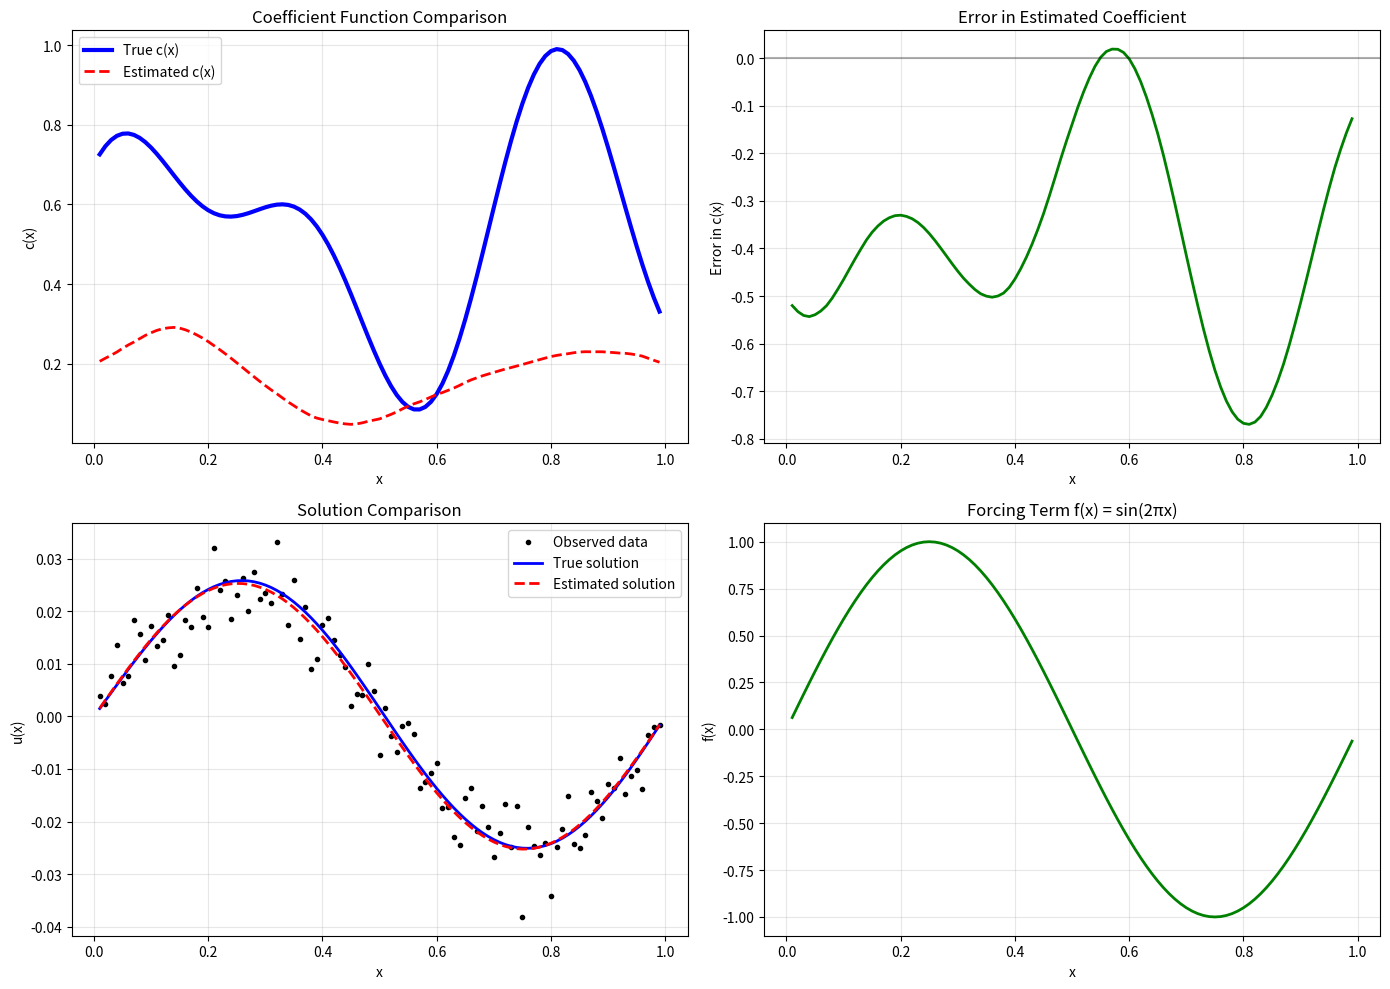
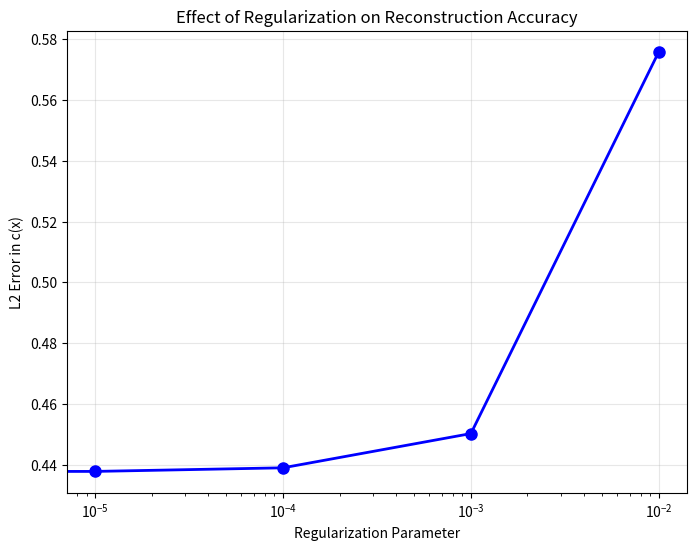

Source code (Python) for these figures, in order:
import numpy as np
from scipy.optimize import minimize
from scipy.sparse import diags
from scipy.sparse.linalg import spsolve
import matplotlib.pyplot as plt

class FunctionalAdjointSolver:
    def __init__(self, n_points=101):
        """
        Initialize the solver for the inverse problem:
        -u'' + c(x)*u' = f(x) with u(0) = u(1) = 0
        where c(x) is unknown function to be estimated
        
        Parameters:
        n_points: Number of grid points (including boundaries)
        """
        self.n = n_points
        self.x = np.linspace(0, 1, n_points)
        self.h = 1.0 / (n_points - 1)
        
        # Interior points (excluding boundaries where u = 0)
        self.n_interior = n_points - 2
        self.x_interior = self.x[1:-1]
        
    def create_differential_matrices(self):
        """Create finite difference matrices for second and first derivatives"""
        h = self.h
        n = self.n_interior
        
        # Second derivative matrix (centered difference)
        # u''_i ≈ (u_{i-1} - 2*u_i + u_{i+1}) / h²
        diag_main = -2 * np.ones(n) / (h**2)
        diag_off = np.ones(n-1) / (h**2)
        self.D2 = diags([diag_off, diag_main, diag_off], [-1, 0, 1], shape=(n, n))
        
        # First derivative matrix (centered difference)
        # u'_i ≈ (u_{i+1} - u_{i-1}) / (2*h)
        diag_left = -np.ones(n-1) / (2*h)
        diag_right = np.ones(n-1) / (2*h)
        self.D1 = diags([diag_left, diag_right], [-1, 1], shape=(n, n))
        
    def create_c_matrix(self, c_vals):
        """
        Create diagonal matrix with c(x) values for c(x)*u' term
        
        Parameters:
        c_vals: values of c(x) at interior points
        
        Returns:
        C_D1: matrix representing c(x)*D1
        """
        C = diags(c_vals, 0, shape=(self.n_interior, self.n_interior))
        return C.dot(self.D1)
        
    def solve_forward(self, c_vals, f_vals):
        """
        Solve the forward problem: -u'' + c(x)*u' = f
        
        Parameters:
        c_vals: values of c(x) at interior points
        f_vals: forcing term values at interior points
        
        Returns:
        u_interior: solution at interior points
        """
        # Create system matrix: -D2 + c(x)*D1
        C_D1 = self.create_c_matrix(c_vals)
        A = -self.D2 + C_D1
        
        # Solve Au = f
        u_interior = spsolve(A.tocsc(), f_vals)
        return u_interior
    
    def solve_adjoint(self, c_vals, residual):
        """
        Solve the adjoint problem: -λ'' - c(x)*λ' = 2*residual
        
        Parameters:
        c_vals: values of c(x) at interior points
        residual: u - u_obs at interior points
        
        Returns:
        lambda_interior: adjoint solution at interior points
        """
        # Adjoint system matrix: -D2 - c(x)*D1
        C_D1 = self.create_c_matrix(c_vals)
        A_adj = -self.D2 - C_D1
        
        # Right-hand side: 2*residual
        rhs = 2 * residual
        
        # Solve adjoint system
        lambda_interior = spsolve(A_adj.tocsc(), rhs)
        return lambda_interior
    
    def compute_u_derivative(self, u_interior):
        """
        Compute first derivative of u at interior points
        """
        u_first_deriv = self.D1.dot(u_interior)
        return u_first_deriv
    
    def compute_functional_gradient(self, c_vals, u_interior, u_obs_interior):
        """
        Compute functional gradient δJ/δc(x) using adjoint method
        
        Returns:
        grad_c: gradient with respect to c(x) at each interior point
        """
        # Compute residual
        residual = u_interior - u_obs_interior
        
        # Solve adjoint equation
        lambda_interior = self.solve_adjoint(c_vals, residual)
        
        # Compute first derivative of u
        u_first_deriv = self.compute_u_derivative(u_interior)
        
        # Functional gradient: δJ/δc(x) = -λ(x) * u'(x)
        grad_c = -lambda_interior * u_first_deriv
        
        return grad_c
    
    def cost_function(self, c_vals, f_vals, u_obs_interior):
        """
        Evaluate cost function and its functional gradient
        
        Parameters:
        c_vals: values of c(x) at interior points
        f_vals: forcing term values
        u_obs_interior: observed values at interior points
        
        Returns:
        cost: value of cost function
        gradient: functional gradient with respect to c(x)
        """
        try:
            # Solve forward problem
            u_interior = self.solve_forward(c_vals, f_vals)
            
            # Compute cost function (trapezoidal rule)
            residual = u_interior - u_obs_interior
            cost = 0.5 * self.h * np.sum(residual**2)
            
            # Compute functional gradient using adjoint method
            gradient = self.compute_functional_gradient(c_vals, u_interior, u_obs_interior)
            
            return cost, gradient
            
        except Exception as e:
            print(f"Error in cost function evaluation: {e}")
            return 1e10, np.ones_like(c_vals) * 1e6
    
    def solve_inverse_problem(self, f_vals, u_obs_interior, initial_guess=None, 
                            bounds=None, regularization=0.0):
        """
        Solve the inverse problem using L-BFGS-B optimization
        
        Parameters:
        f_vals: forcing term values at interior points
        u_obs_interior: observed solution values at interior points
        initial_guess: initial guess for c(x) values (default: zeros)
        bounds: bounds for c(x) values (default: [-5, 5])
        regularization: L2 regularization parameter
        
        Returns:
        result: optimization result
        """
        self.create_differential_matrices()
        
        # Set default initial guess
        if initial_guess is None:
            initial_guess = np.zeros(self.n_interior)
            
        # Set default bounds
        if bounds is None:
            bounds = [(-5.0, 5.0)] * self.n_interior
        
        # Store regularization parameter
        self.regularization = regularization
        
        # Define objective function for optimizer
        def objective(c_vals):
            cost, grad = self.cost_function(c_vals, f_vals, u_obs_interior)
            
            # Add L2 regularization
            if self.regularization > 0:
                reg_cost = 0.5 * self.regularization * self.h * np.sum(c_vals**2)
                cost += reg_cost
                
            return cost
        
        def gradient(c_vals):
            cost, grad = self.cost_function(c_vals, f_vals, u_obs_interior)
            
            # Add regularization gradient
            if self.regularization > 0:
                grad += self.regularization * self.h * c_vals
                
            return grad
        
        # Solve using L-BFGS-B (quasi-Newton method)
        result = minimize(
            objective,
            initial_guess,
            method='L-BFGS-B',
            jac=gradient,
            bounds=bounds,
            options={'disp': True, 'maxiter': 1000, 'ftol': 1e-12}
        )
        
        return result

# Example usage and testing
def create_synthetic_data():
    """Create synthetic observed data for testing"""
    # True spatially-varying coefficient c(x)
    def c_true_func(x):
        return 0.5 + 0.3 * np.sin(3 * np.pi * x) + 0.2 * np.cos(5 * np.pi * x)
    
    # Create solver instance
    solver = FunctionalAdjointSolver(n_points=101)
    solver.create_differential_matrices()
    
    # Define true c(x) at interior points
    x_interior = solver.x_interior
    c_true_vals = c_true_func(x_interior)
    
    # Define forcing term f(x) = sin(2πx)
    f_vals = np.sin(2 * np.pi * x_interior)
    
    # Solve with true parameters to get "observed" data
    u_obs_interior = solver.solve_forward(c_true_vals, f_vals)
    
    # Add small amount of noise
    np.random.seed(42)
    noise_level = 0.005
    u_obs_interior += noise_level * np.random.normal(0, 1, len(u_obs_interior))
    
    return f_vals, u_obs_interior, c_true_vals, c_true_func, solver

def main():
    """Main function to demonstrate the functional inverse problem solver"""
    print("Solving Functional Inverse Problem using Adjoint Method")
    print("Estimating spatially-varying coefficient c(x)")
    print("=" * 60)
    
    # Create synthetic data
    f_vals, u_obs_interior, c_true_vals, c_true_func, solver = create_synthetic_data()
    
    print(f"Problem setup:")
    print(f"- Grid points: {solver.n}")
    print(f"- Interior points: {solver.n_interior}")
    print(f"- Unknown function: c(x)")
    
    # Solve inverse problem with regularization
    initial_guess = np.ones(solver.n_interior) * 0.2  # Constant initial guess
    regularization = 1e-4  # Small regularization for smoothness
    
    print(f"- Initial guess: c(x) = {initial_guess[0]:.3f} (constant)")
    print(f"- Regularization parameter: {regularization:.1e}")
    
    result = solver.solve_inverse_problem(
        f_vals, u_obs_interior, 
        initial_guess=initial_guess,
        regularization=regularization
    )
    
    # Extract results
    c_estimated_vals = result.x
    
    # Display results
    print(f"\nOptimization Results:")
    print(f"Final cost: {result.fun:.2e}")
    print(f"Optimization successful: {result.success}")
    print(f"Number of iterations: {result.nit}")
    
    # Compute errors
    c_error_l2 = np.sqrt(solver.h * np.sum((c_estimated_vals - c_true_vals)**2))
    c_error_max = np.max(np.abs(c_estimated_vals - c_true_vals))
    
    print(f"L2 error in c(x): {c_error_l2:.6f}")
    print(f"Max error in c(x): {c_error_max:.6f}")
    
    # Create comprehensive plots
    fig, axes = plt.subplots(2, 2, figsize=(14, 10))
    
    # Plot estimated vs true c(x)
    x_interior = solver.x_interior
    axes[0,0].plot(x_interior, c_true_vals, 'b-', label='True c(x)', linewidth=3)
    axes[0,0].plot(x_interior, c_estimated_vals, 'r--', label='Estimated c(x)', linewidth=2)
    axes[0,0].set_xlabel('x')
    axes[0,0].set_ylabel('c(x)')
    axes[0,0].set_title('Coefficient Function Comparison')
    axes[0,0].legend()
    axes[0,0].grid(True, alpha=0.3)
    
    # Plot error in c(x)
    error_c = c_estimated_vals - c_true_vals
    axes[0,1].plot(x_interior, error_c, 'g-', linewidth=2)
    axes[0,1].set_xlabel('x')
    axes[0,1].set_ylabel('Error in c(x)')
    axes[0,1].set_title('Error in Estimated Coefficient')
    axes[0,1].grid(True, alpha=0.3)
    axes[0,1].axhline(y=0, color='k', linestyle='-', alpha=0.3)
    
    # Plot solutions
    u_true = solver.solve_forward(c_true_vals, f_vals)
    u_estimated = solver.solve_forward(c_estimated_vals, f_vals)
    
    axes[1,0].plot(x_interior, u_obs_interior, 'ko', label='Observed data', markersize=3)
    axes[1,0].plot(x_interior, u_true, 'b-', label='True solution', linewidth=2)
    axes[1,0].plot(x_interior, u_estimated, 'r--', label='Estimated solution', linewidth=2)
    axes[1,0].set_xlabel('x')
    axes[1,0].set_ylabel('u(x)')
    axes[1,0].set_title('Solution Comparison')
    axes[1,0].legend()
    axes[1,0].grid(True, alpha=0.3)
    
    # Plot forcing term
    axes[1,1].plot(x_interior, f_vals, 'g-', linewidth=2)
    axes[1,1].set_xlabel('x')
    axes[1,1].set_ylabel('f(x)')
    axes[1,1].set_title('Forcing Term f(x) = sin(2πx)')
    axes[1,1].grid(True, alpha=0.3)
    
    plt.tight_layout()
    plt.show()
    
    # Test with different regularization parameters
    print("\nTesting different regularization parameters:")
    reg_params = [0, 1e-5, 1e-4, 1e-3, 1e-2]
    errors = []
    
    for reg in reg_params:
        result_reg = solver.solve_inverse_problem(
            f_vals, u_obs_interior, 
            initial_guess=initial_guess,
            regularization=reg
        )
        c_reg = result_reg.x
        error_reg = np.sqrt(solver.h * np.sum((c_reg - c_true_vals)**2))
        errors.append(error_reg)
        print(f"  Regularization {reg:.1e}: L2 error = {error_reg:.6f}")
    
    # Plot regularization effect
    plt.figure(figsize=(8, 6))
    plt.semilogx(reg_params, errors, 'bo-', linewidth=2, markersize=8)
    plt.xlabel('Regularization Parameter')
    plt.ylabel('L2 Error in c(x)')
    plt.title('Effect of Regularization on Reconstruction Accuracy')
    plt.grid(True, alpha=0.3)
    plt.show()

if __name__ == "__main__":
    main()